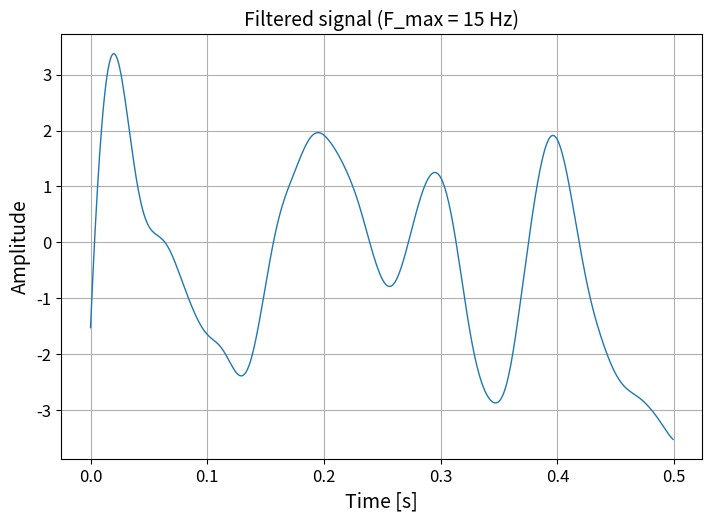
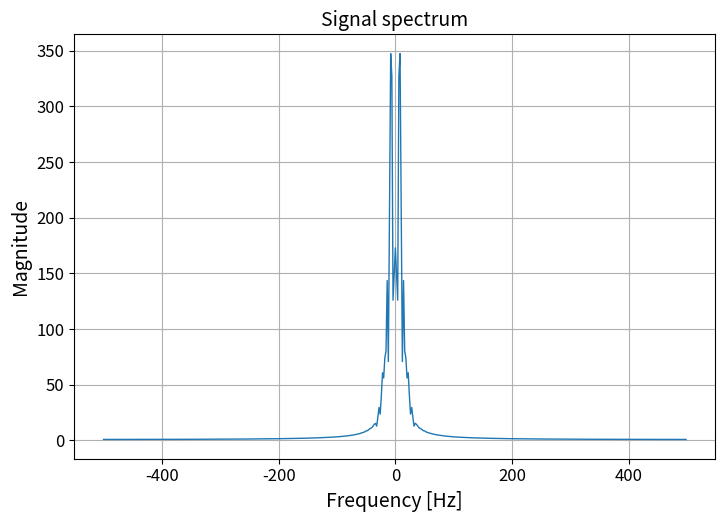
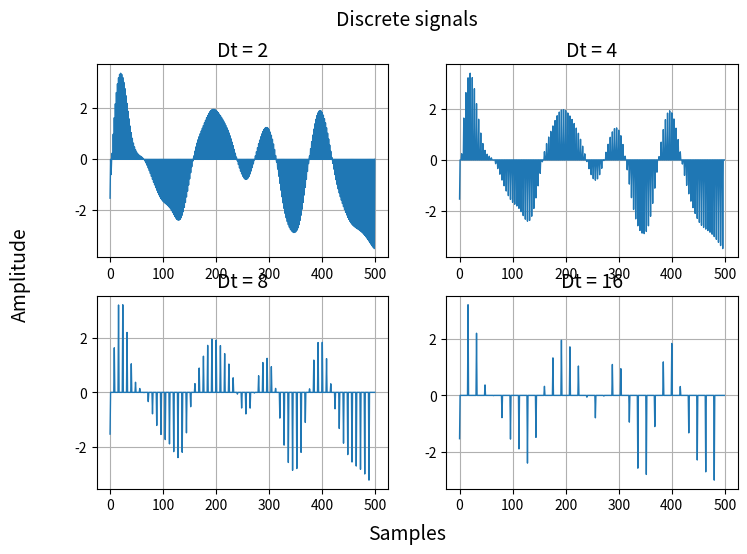
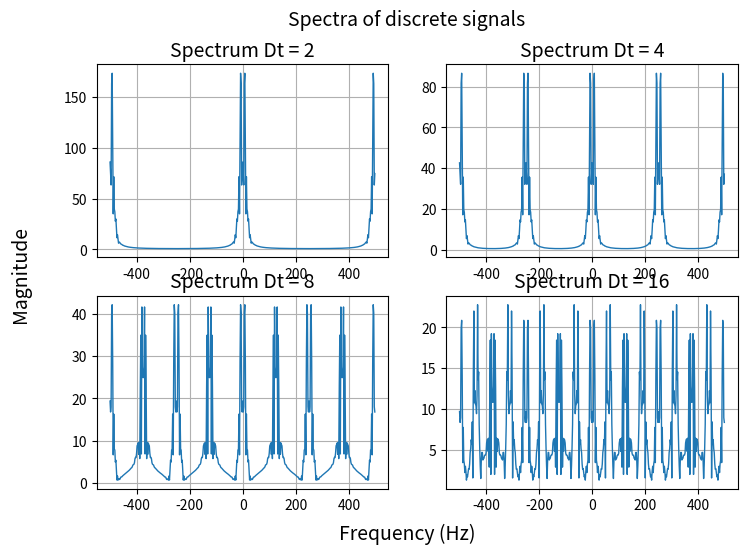
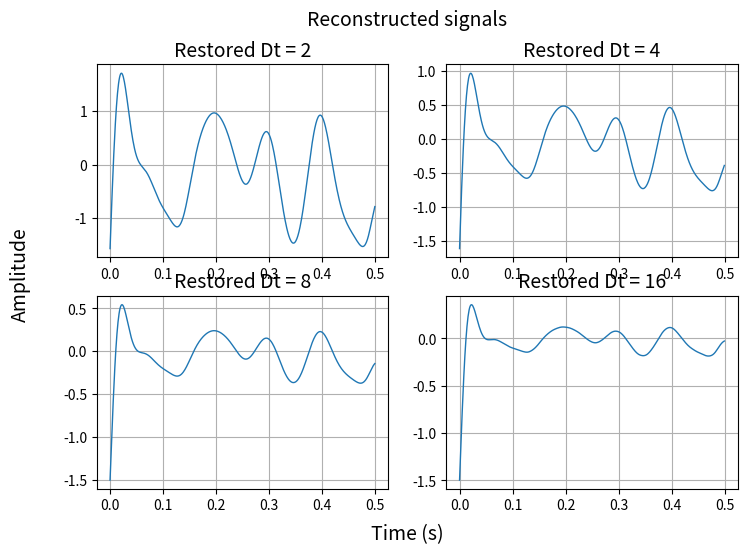
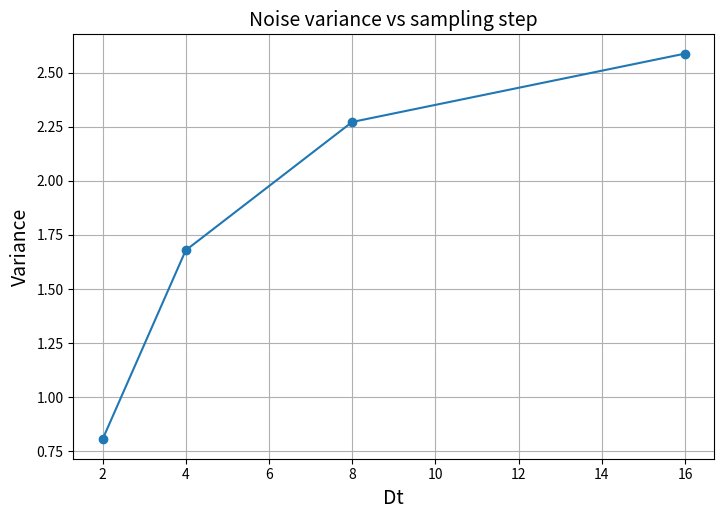
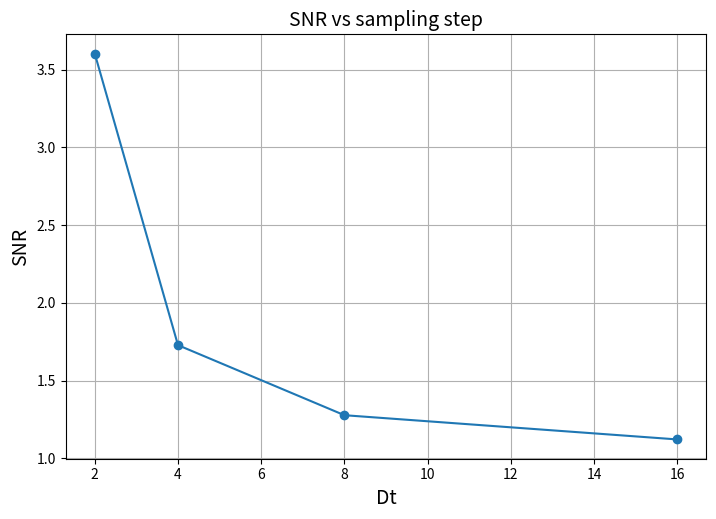

These figures' Python source, in order:
import numpy as np
import matplotlib.pyplot as plt
from scipy import signal, fft
import os

n = 500
Fs = 1000
F_max = 15

random_signal = np.random.normal(0, 10, n)

t = np.arange(n) / Fs

w = F_max / (Fs / 2)
sos = signal.butter(3, w, 'low', output='sos')

filtered_signal = signal.sosfiltfilt(sos, random_signal)

def plot_signal(x, y, title, xlabel, ylabel, filename):
    fig, ax = plt.subplots(figsize=(21/2.54, 14/2.54))

    ax.plot(x, y, linewidth=1)

    ax.set_xlabel(xlabel, fontsize=14)
    ax.set_ylabel(ylabel, fontsize=14)
    plt.title(title, fontsize=14)

    ax.tick_params(labelsize=12)

    ax.grid(True)

    os.makedirs("./figures", exist_ok=True)
    fig.savefig(f"./figures/{filename}.png", dpi=600)

    plt.close(fig)

plot_signal(
    t,
    filtered_signal,
    "Filtered signal (F_max = 15 Hz)",
    "Time [s]",
    "Amplitude",
    "signal"
    )

spectrum = fft.fft(filtered_signal)
spectrum = np.abs(fft.fftshift(spectrum))

freqs = fft.fftfreq(n, 1 / Fs)
freqs = fft.fftshift(freqs)

plot_signal(
    freqs,
    spectrum,
    "Signal spectrum",
    "Frequency [Hz]",
    "Magnitude",
    "spectrum")

# ЛР3 -------------------------------------------------------------------------

Fs = 1000
F_filter = 22
n = 500

signal_base = filtered_signal

discrete_signals = []
discrete_spectrums = []
reconstructed_signals = []

noise_variances = []
snr_values = []

Dt_list = [2, 4, 8, 16]

for Dt in Dt_list:

    discrete_signal = np.zeros(n)

    for i in range(0, n // Dt):
        discrete_signal[i * Dt] = signal_base[i * Dt]

    discrete_signals.append(discrete_signal)

    spectrum = fft.fft(discrete_signal)
    spectrum = np.abs(fft.fftshift(spectrum))
    discrete_spectrums.append(spectrum)

    w = F_filter / (Fs / 2)
    sos = signal.butter(3, w, 'low', output='sos')
    restored = signal.sosfiltfilt(sos, discrete_signal)

    reconstructed_signals.append(restored)

    error = restored - signal_base

    var_signal = np.var(signal_base)
    var_error = np.var(error)

    noise_variances.append(var_error)
    snr_values.append(var_signal / var_error)
    
fig, ax = plt.subplots(2, 2, figsize=(21/2.54, 14/2.54))

s = 0
for i in range(2):
    for j in range(2):
        ax[i][j].plot(discrete_signals[s], linewidth=1)
        ax[i][j].set_title(f"Dt = {Dt_list[s]}", fontsize=14)
        ax[i][j].grid(True)
        s += 1

fig.suptitle("Discrete signals", fontsize=14)
fig.supxlabel("Samples", fontsize=14)
fig.supylabel("Amplitude", fontsize=14)

fig.savefig("./figures/discrete_signals.png", dpi=600)
plt.close(fig)

fig, ax = plt.subplots(2, 2, figsize=(21/2.54, 14/2.54))

freqs = fft.fftshift(fft.fftfreq(n, 1/Fs))

s = 0
for i in range(2):
    for j in range(2):
        ax[i][j].plot(freqs, discrete_spectrums[s], linewidth=1)
        ax[i][j].set_title(f"Spectrum Dt = {Dt_list[s]}", fontsize=14)
        ax[i][j].grid(True)
        s += 1

fig.suptitle("Spectra of discrete signals", fontsize=14)
fig.supxlabel("Frequency (Hz)", fontsize=14)
fig.supylabel("Magnitude", fontsize=14)

fig.savefig("./figures/discrete_spectra.png", dpi=600)
plt.close(fig)

fig, ax = plt.subplots(2, 2, figsize=(21/2.54, 14/2.54))

t = np.arange(n) / Fs

s = 0
for i in range(2):
    for j in range(2):
        ax[i][j].plot(t, reconstructed_signals[s], linewidth=1)
        ax[i][j].set_title(f"Restored Dt = {Dt_list[s]}", fontsize=14)
        ax[i][j].grid(True)
        s += 1

fig.suptitle("Reconstructed signals", fontsize=14)
fig.supxlabel("Time (s)", fontsize=14)
fig.supylabel("Amplitude", fontsize=14)

fig.savefig("./figures/reconstructed.png", dpi=600)
plt.close(fig)

plt.figure(figsize=(21/2.54, 14/2.54))
plt.plot(Dt_list, noise_variances, marker='o')
plt.grid(True)
plt.title("Noise variance vs sampling step", fontsize=14)
plt.xlabel("Dt", fontsize=14)
plt.ylabel("Variance", fontsize=14)
plt.savefig("./figures/variance.png", dpi=600)
plt.close()

plt.figure(figsize=(21/2.54, 14/2.54))
plt.plot(Dt_list, snr_values, marker='o')
plt.grid(True)
plt.title("SNR vs sampling step", fontsize=14)
plt.xlabel("Dt", fontsize=14)
plt.ylabel("SNR", fontsize=14)
plt.savefig("./figures/snr.png", dpi=600)
plt.close()
